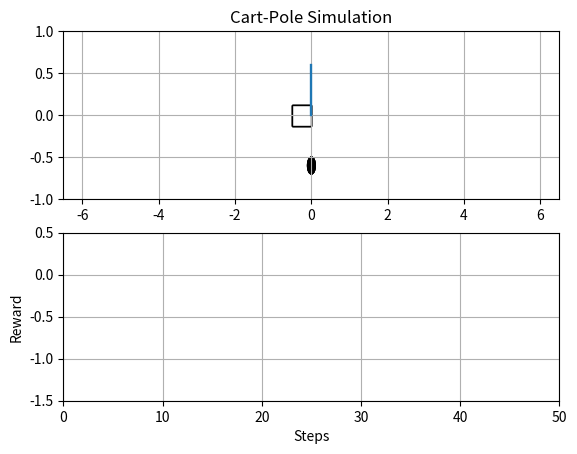

The matplotlib source for this figure:
from typing import Tuple, List

from matplotlib import pyplot as plt
from matplotlib import animation

import numpy as np


class Renderer:

    def __init__(self, length=0.6, radius=0.1, max_time=None, x_range=(-6.5, 6.5), y_range=(-1, 1)):
        self.length = length
        self.radius = radius
        self.max_time = max_time

        self.fig = plt.figure()
        self.fig.set_dpi(100)

        self.simulation_ax = self.fig.add_subplot(211, xlim=x_range, ylim=y_range)
        self.simulation_ax.set_title('Cart-Pole Simulation')

        self.reward_ax = self.fig.add_subplot(212, ylim=(-1.5, 0.5))
        self.reward_ax.set_ylabel('Reward')
        self.reward_ax.set_xlabel('Steps')

        self.simulation_ax.grid()
        self.reward_ax.grid()

        self.patch1 = plt.Circle((0, 0), 0.1, fc='black', ec='black')
        self.patch2 = plt.Line2D((0, self.length), (0, 0), lw=1.5)
        self.patch3 = plt.Rectangle((-0.25, -0.125), 0.5, 0.25, fc='white', ec='black')
        self.text = self.simulation_ax.text(0.8, 0.8, '', transform=self.simulation_ax.transAxes)

        self.reward_curve, = plt.plot([0, ], [0, ], lw=2)

    def initialize_plot(self):
        """
        The starting frame of the animation, required by the FuncAnimation method
        :return:
        """
        self.patch1.center = (0, -0.6)
        self.patch2.set_data(np.array([0, 0]), np.array([0, 0.6]))
        self.patch3.set_x(-0.5)
        self.text.set_text('')
        self.reward_curve.set_data([0, ], [0, ])

        self.simulation_ax.add_artist(self.patch1)
        self.simulation_ax.add_artist(self.patch2)
        self.simulation_ax.add_artist(self.patch3)

        return self.patch1, self.patch2, self.patch3, self.text,

    def plot_shapes(self, state):
        """
        Repeated frames of the animation, required by the FuncAnimation method
        :param state: state of the cart-pole
        :return: any plotted objects
        """
        x2, y2 = self.patch1.center
        x1, v, theta, omega = state
        y1 = 0
        x2 = x1 + self.length * np.sin(theta)
        y2 = y1 + self.length * np.cos(theta)
        self.patch1.center = (x2, y2)
        self.patch2.set_data(np.array([x1, x2]), np.array([y1, y2]))
        self.patch3.set_x(x1 - 0.25)
        self.text.set_text('x = %.1f\ntheta = %.1f' % (x1, theta))

        return self.patch1, self.patch2, self.patch3, self.text,

    def plot_rewards(self, reward):
        self.reward_curve.set_xdata(np.append(self.reward_curve.get_xdata(), self.reward_curve.get_xdata()[-1] + 1))
        self.reward_curve.set_ydata(np.append(self.reward_curve.get_ydata(), reward))

        return self.reward_curve,

    def animate(self, state_list: List = None, reward_list: List = None):
        """
        Animation. the list of state and reward should have the same length
        :param reward_list: list recording the rewards
        :param state_list: list recording the states
        :return: a FuncAnimation object
        """

        # Tweaking option: set interval higher: slow down the animation
        ani1 = animation.FuncAnimation(self.fig, self.plot_shapes, frames=state_list,
                                       interval=50, blit=True, init_func=self.initialize_plot)

        if reward_list:
            self.reward_ax.set_xlim(0, len(reward_list))
            ani2 = animation.FuncAnimation(self.fig, self.plot_rewards, frames=reward_list,
                                       interval=50, blit=True, init_func=self.initialize_plot)

        else:
            ani2 = None

        plt.show()

        return ani1, ani2


if __name__ == "__main__":
    render = Renderer()
    x = np.linspace(-1, 1, 50)
    v = 0
    theta = np.linspace(np.pi, 0, 50)
    omega = 0
    state_list = []
    for i in range(len(x)):
        state = (x[i], v, theta[i], omega)
        state_list.append(state)

    reward_list = [0] * len(state_list)

    render.animate(state_list, reward_list)
